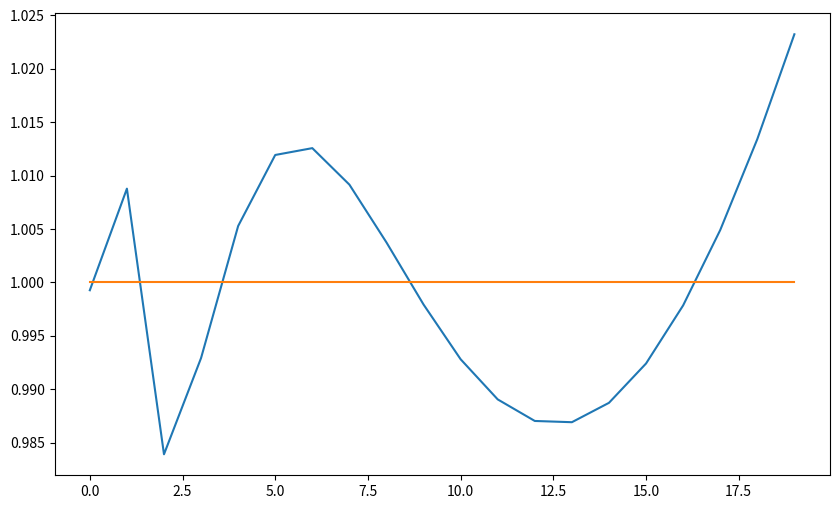

Write the Python code that produced this figure.
import numpy as np
import matplotlib.pyplot as plt
from scipy.linalg import hilbert


# Define the gradient G_k = A x_k - b
def gradient(A, B, X):
    return np.dot(A, X) - B

n=20

def gradient_descent_mieux(A, B, eps=1e-10, iter=5000):
    X = np.ones(n)*3
    for I in range(iter):
        grad = gradient(A, B, X)
        ro = np.dot(grad,grad)/np.dot(np.dot(A,grad),grad)
        X_new = X - ro * grad
        
        if np.linalg.norm(X_new - X) < eps:
            print(I)
            break
        
        X = X_new
    
    return X


A = hilbert(n)
B = np.dot(A, np.ones(n))

X_approx = gradient_descent_mieux(A, B)
X_theoretical = np.ones(n)

plt.figure(figsize=(10, 6))
plt.plot(range(n), X_approx, label="Gradient Descent (Optimal Step)")
plt.plot(range(n), X_theoretical, label="Theoretical Solution")

plt.show()

#graphick - it is what we need to have